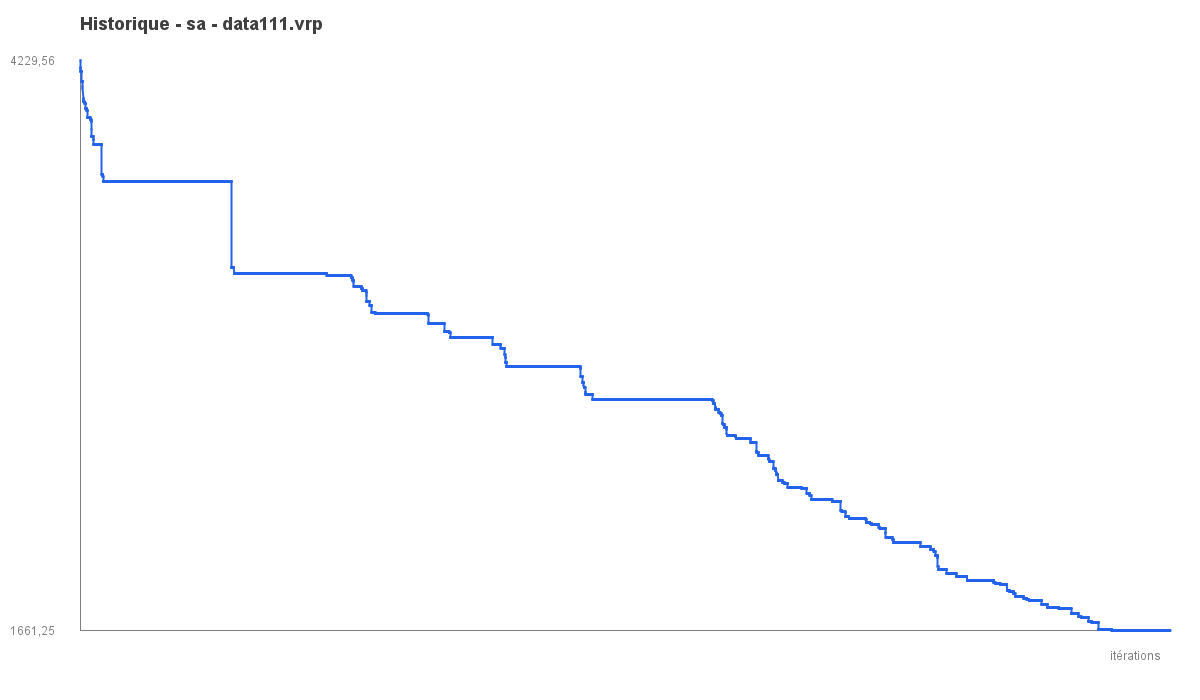

The file beside this chart, header and first rows:
iter, best_objective
1, 4230
2, 4230
3, 4198
4, 4198
5, 4197
6, 4197
7, 4197
8, 4184
9, 4184
10, 4184
11, 4184
12, 4184
13, 4184
14, 4184
15, 4184
16, 4184
17, 4184
18, 4139
19, 4139
20, 4139
21, 4139
22, 4139
23, 4139
24, 4139
25, 4139
26, 4139
27, 4116
28, 4107
29, 4063
30, 4063
31, 4054
32, 4054
33, 4047
34, 4047
35, 4047
36, 4047
37, 4047
38, 4047
39, 4044
40, 4044
41, 4044
42, 4044
43, 4044
44, 4044
45, 4039
46, 4039
47, 4039
48, 4039
49, 4039
50, 4039
51, 4039
52, 4014
53, 4014
54, 4014
55, 4014
56, 4014
57, 4014
58, 4014
59, 4014
60, 4014
... 9,940 more rows
